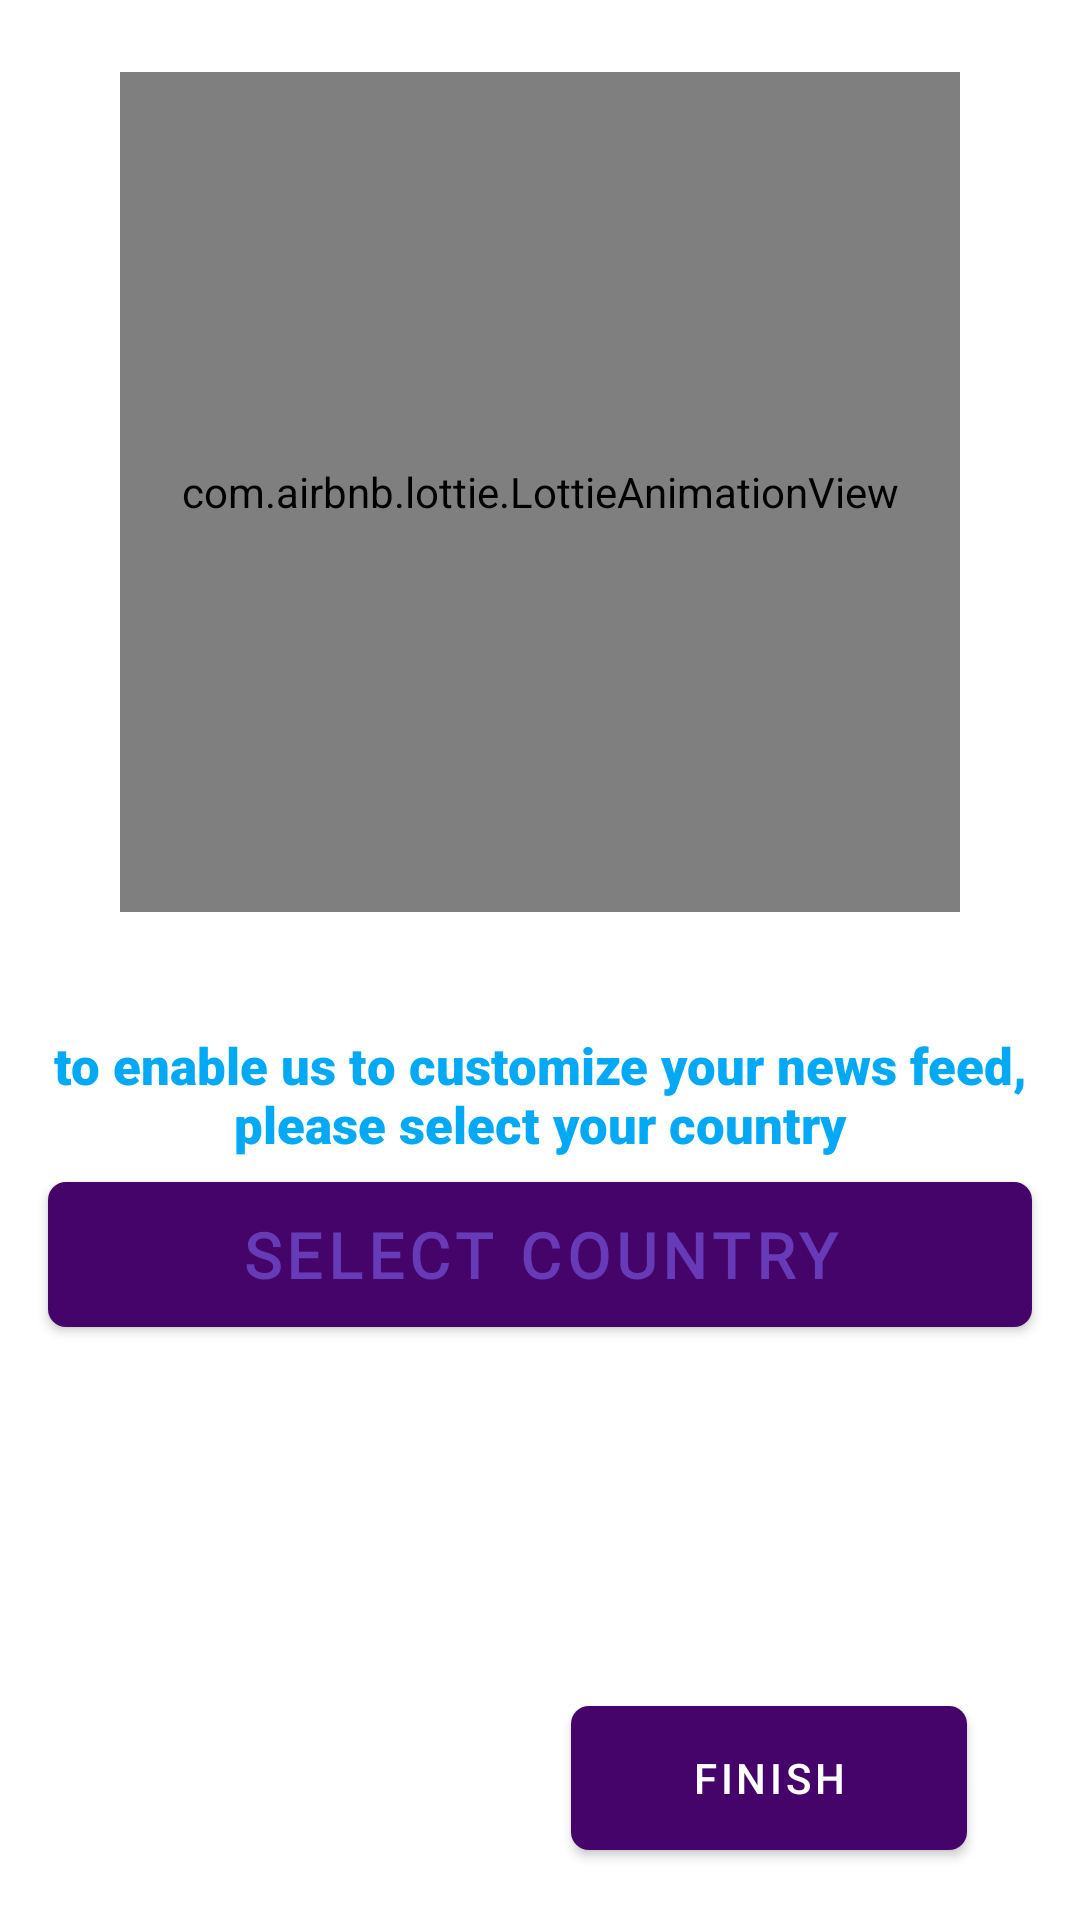

Produce the Android XML layout that renders to this screen, including the resource entries it uses.
<!-- AndroidManifest.xml: application theme PremiumThemeOne -->
<!-- res/layout/activity_select_country.xml -->
<?xml version="1.0" encoding="utf-8"?>
<androidx.constraintlayout.widget.ConstraintLayout xmlns:android="http://schemas.android.com/apk/res/android"
    xmlns:app="http://schemas.android.com/apk/res-auto"
    xmlns:tools="http://schemas.android.com/tools"
    android:layout_width="match_parent"
    android:layout_height="match_parent"
    android:background="#ffff">

    <androidx.constraintlayout.widget.Guideline
        android:id="@+id/guideline"
        android:layout_width="wrap_content"
        android:layout_height="wrap_content"
        android:orientation="horizontal"
        app:layout_constraintGuide_percent="0.57" />


    <com.airbnb.lottie.LottieAnimationView
        android:id="@+id/lottie_country"
        android:layout_width="280dp"
        android:layout_height="280dp"
        android:layout_marginTop="16dp"
        app:layout_constraintBottom_toTopOf="@+id/country_explain"
        app:layout_constraintEnd_toEndOf="parent"
        app:layout_constraintStart_toStartOf="parent"
        app:layout_constraintTop_toTopOf="parent"
        app:layout_constraintVertical_bias="0.17000002"
        app:lottie_autoPlay="true"
        app:lottie_loop="true"
        app:lottie_rawRes="@raw/selectcountry" />

    <TextView
        android:id="@+id/country_explain"
        android:layout_width="match_parent"
        android:layout_height="wrap_content"
        android:layout_marginStart="16dp"
        android:layout_marginEnd="16dp"
        android:background="@drawable/btn_skip_bg"
        android:fontFamily="sans-serif-black"
        android:text="to enable us to customize your news feed, please select your country"
        android:textAlignment="center"
        android:textAllCaps="false"
        android:textColor="#03A9F4"
        android:textSize="17sp"
        android:textStyle="bold"
        app:layout_constraintBottom_toBottomOf="@id/guideline"
        app:layout_constraintEnd_toEndOf="parent"
        app:layout_constraintStart_toStartOf="parent"
        app:layout_constraintTop_toTopOf="@id/guideline" />

    <Button
        android:id="@+id/btn_select_country"
        android:layout_width="match_parent"
        android:layout_height="wrap_content"
        android:layout_marginStart="16dp"
        android:layout_marginTop="8dp"
        android:layout_marginEnd="16dp"
        android:background="@drawable/btn_skip_bg"
        android:fontFamily="@font/amaranth_bold"
        android:text="Select Country"
        android:textAlignment="center"
        android:textColor="#673AB7"
        android:textSize="21sp"
        android:textStyle="bold"
        app:layout_constraintEnd_toEndOf="parent"
        app:layout_constraintStart_toStartOf="parent"
        app:layout_constraintTop_toBottomOf="@+id/country_explain" />

    <TextView
        android:id="@+id/country_selected"
        android:layout_width="wrap_content"
        android:layout_height="wrap_content"
        android:layout_marginStart="16dp"
        android:layout_marginEnd="16dp"
        android:layout_marginBottom="16dp"
        android:fontFamily="@font/amaranth_bold"
        android:text="TextView"
        android:textAlignment="center"
        android:textColor="#03A9F4"
        android:textSize="21sp"
        android:textStyle="bold"
        android:visibility="invisible"
        app:layout_constraintBottom_toBottomOf="parent"
        app:layout_constraintEnd_toEndOf="parent"
        app:layout_constraintStart_toStartOf="parent"
        app:layout_constraintTop_toBottomOf="@+id/btn_select_country"
        app:layout_constraintVertical_bias="0.37" />

    <Button
        android:id="@+id/btn_finish"
        android:layout_width="132dp"
        android:layout_height="wrap_content"
        android:layout_marginStart="16dp"
        android:layout_marginEnd="16dp"
        android:layout_marginBottom="16dp"
        android:background="@drawable/btn_gradient"
        android:text="finish"
        android:textColor="@android:color/white"
        app:layout_constraintBottom_toBottomOf="parent"
        app:layout_constraintEnd_toEndOf="parent"
        app:layout_constraintHorizontal_bias="0.89"
        app:layout_constraintStart_toStartOf="parent"
        app:layout_constraintTop_toBottomOf="@+id/country_selected"
        app:layout_constraintVertical_bias="0.85" />

</androidx.constraintlayout.widget.ConstraintLayout>
<!-- resources referenced by this layout -->
<resources>
  <!-- drawable btn_gradient (drawable) -->
  <?xml version="1.0" encoding="utf-8"?>
  <shape xmlns:android="http://schemas.android.com/apk/res/android">
  
      <gradient android:startColor="@color/colorPrimary"
          android:endColor="@color/colorAccent"/>
      <corners android:radius="6dp"/>
  </shape>
  <!-- drawable btn_skip_bg (drawable) -->
  <?xml version="1.0" encoding="utf-8"?>
  <shape android:shape="rectangle" xmlns:android="http://schemas.android.com/apk/res/android">
  <corners android:radius="6dp"/>
      <solid android:color="@android:color/white"/>
  </shape>
  <style name="PremiumThemeOne" parent="Theme.MaterialComponents.Light.DarkActionBar">
          <item name="colorPrimary">@color/pOneColorPrimary</item>
          <item name="exploreMottotextColor">@color/pOneColor1</item>
          <item name="closeAdColor">@color/white</item>
          <item name="exploreMottoBgColor">@color/pOneColorPrimaryDark</item>
          <item name="colorPrimaryDark">@color/pOneColorPrimaryDark</item>
          <item name="colorAccent">@color/pOneColorAccent</item>
          <item name="snackBarViewTextColor">@color/pOneColorAccent</item>
          <item name="mainBackground">@color/pOneColor1</item>
          <item name="snackBgColor">@color/pOneColor1</item>
          <item name="savedTimeTxtColor">@color/pOneColorAccent</item>
          <item name="exploretitleTextColor">@color/pOneColorPrimaryDark</item>
          <item name="navbackgroundColor">@color/pOneColorPrimary</item>
          <item name="categoryTextColor">@color/pOneColorPrimaryDark</item>
          <item name="upgradeBtnColor">@color/pOneColorPrimary</item>
          <item name="imagePlaceHolderColor">@color/pOneColorAccent</item>
          <item name="textColorForSportScienceAndBusiness">@color/pOneColor2</item>
          <item name="titleTextColorForEtAndBrkNews">@color/pOneColorPrimaryDark</item>
          <item name="sourceAndPublishedAtColorForEtBrkNews">@color/pOneColorPrimary</item>
          <item name="desColorForBrkNews">@color/pOneColorPrimary</item>
          <item name="exploreNewsBg">@color/pOneColor1</item>
          <item name="deleteAllBgColor">@color/pOneColorAccent</item>
          <item name="deleteAllBgText">@color/pOneColor1</item>
          <item name="iconTintOnSelect">@color/pOneColorAccent</item>
          <item name="iconTintUnselected">@color/pOneColor1</item>
          <item name="streakSettingsColor">@color/white</item>
          <item name="exploreChooseMoreIconColor">@color/pOneColorAccent</item>
          <item name="exploreIconMoreOptionsColor">@color/pOneColorPrimaryDark</item>
          <item name="eTAndBreakingNewsBgColor">@color/pOneColor2</item>
          <item name="seeMoreIconColor">@color/pOneColorPrimaryDark</item>
          <item name="deleteAllBtnYesTxtColor">@color/pOneColor1</item>
          <item name="upgradeBtnTextColor">@color/pOneColorAccent</item>
          <item name="deleteAllBtnNoTxtColor">@color/pOneColor1</item>
      </style>
  <color name="colorPrimary">#FFC107</color>
  <color name="colorAccent">#4CAF50</color>
  <color name="pOneColorPrimary">#45046A</color>
  <color name="pOneColor1">#F1EBBB</color>
  <color name="white">#FFFFFF</color>
  <color name="pOneColorPrimaryDark">#5C2A9D</color>
  <color name="pOneColorAccent">#B5076B</color>
  <color name="pOneColor2">#EFECCF</color>
</resources>
